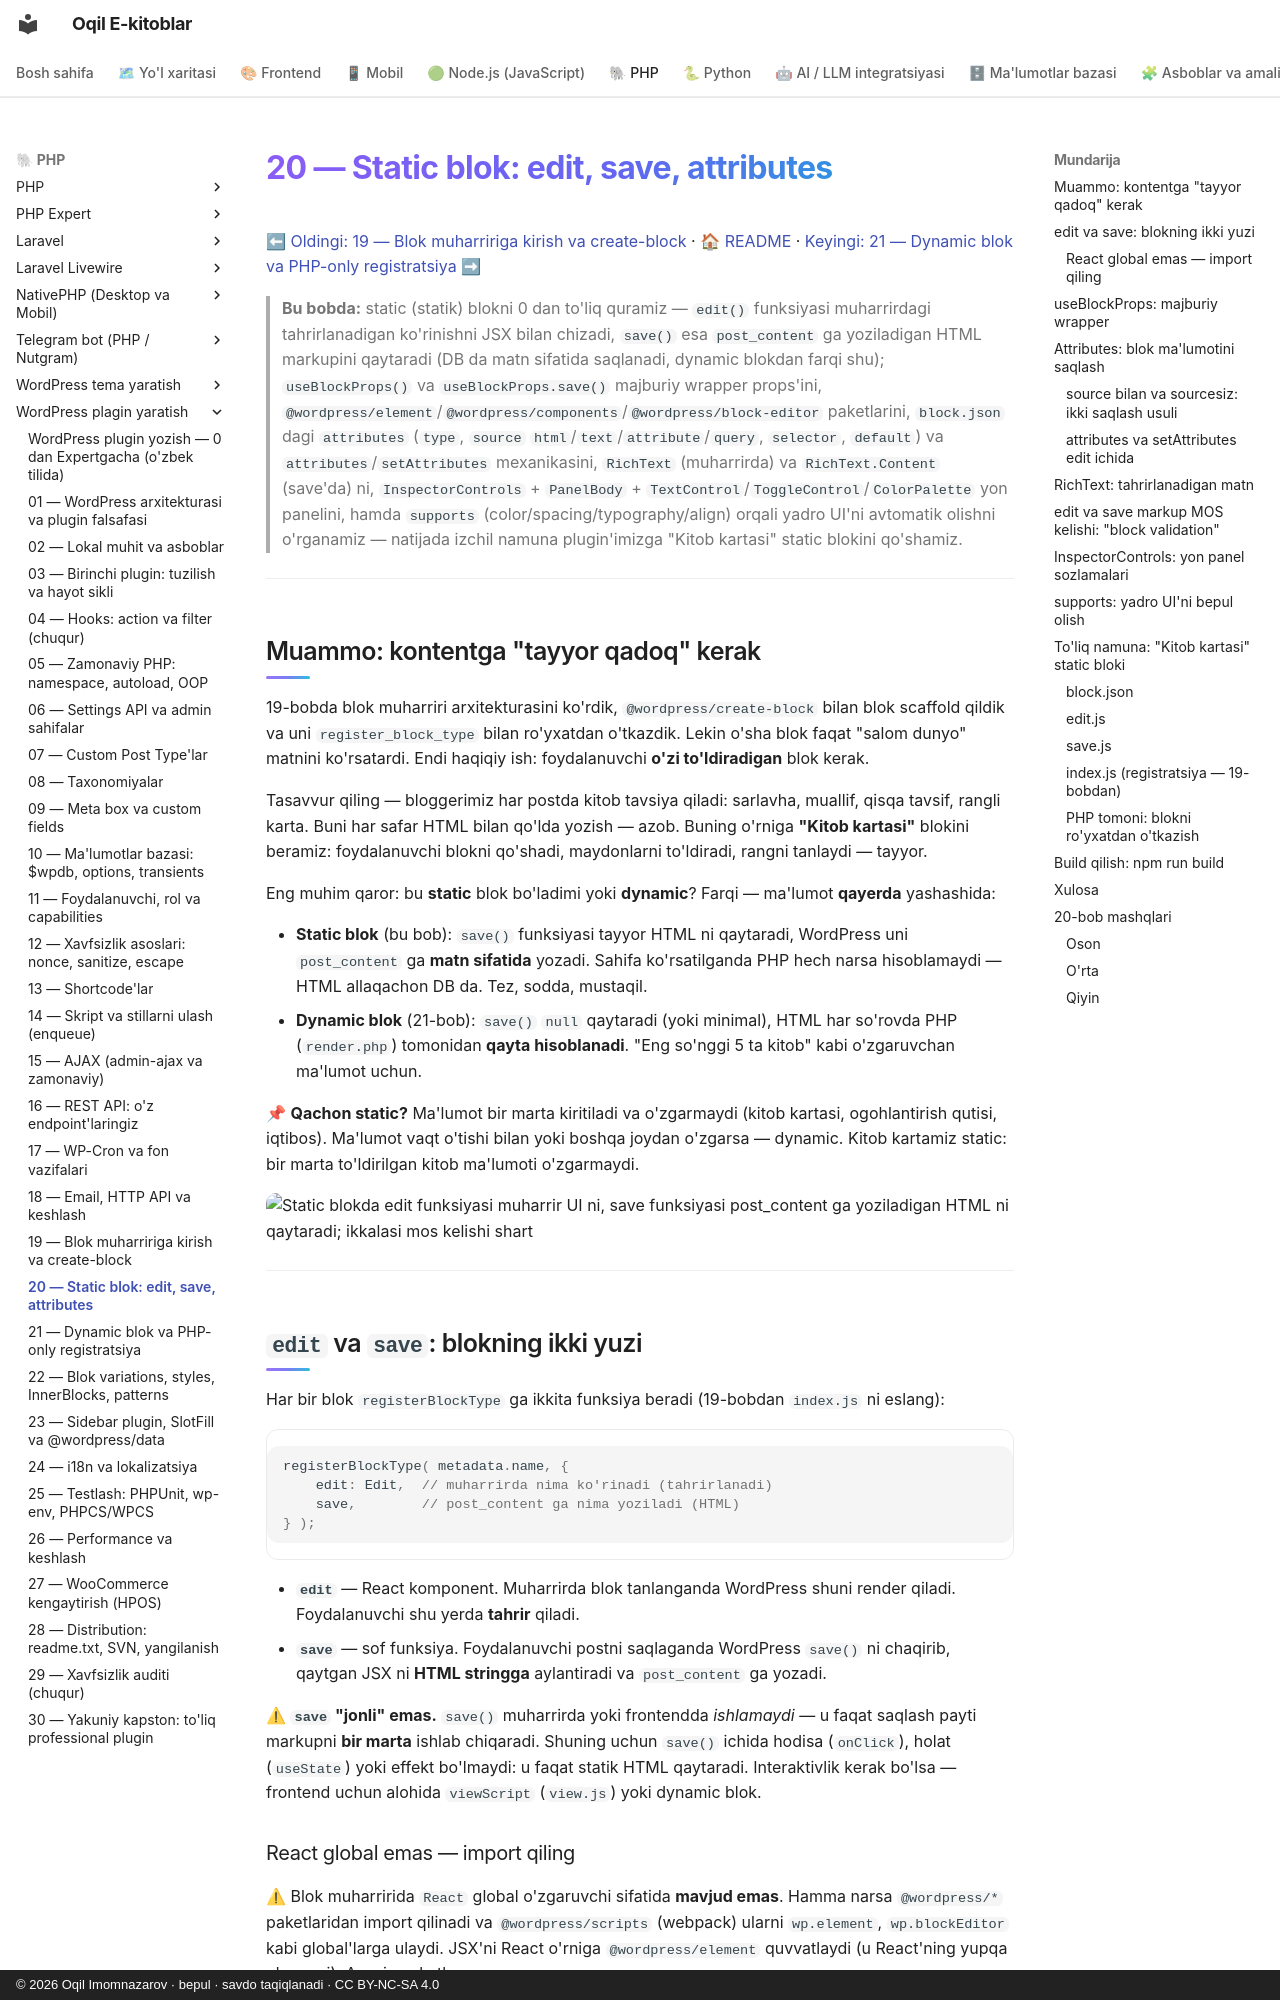

repository: iOqil/e-book · page: wp-plugin/20-static-blok/index.html · generator: mkdocs · copyright: © 2026 Oqil Imomnazarov · bepul · savdo taqiqlanadi · CC BY-NC-SA 4.0

# 20 — Static blok: edit, save, attributes

[⬅ Oldingi: 19 — Blok muharririga kirish va create-block](./19-blok-kirish-create-block.md) · [🏠 README](./README.md) · [Keyingi: 21 — Dynamic blok va PHP-only registratsiya ➡](./21-dynamic-blok.md)

> **Bu bobda:** static (statik) blokni 0 dan to'liq quramiz — `edit()` funksiyasi muharrirdagi tahrirlanadigan ko'rinishni JSX bilan chizadi, `save()` esa `post_content` ga yoziladigan HTML markupini qaytaradi (DB da matn sifatida saqlanadi, dynamic blokdan farqi shu); `useBlockProps()` va `useBlockProps.save()` majburiy wrapper props'ini, `@wordpress/element`/`@wordpress/components`/`@wordpress/block-editor` paketlarini, `block.json` dagi `attributes` (`type`, `source` `html`/`text`/`attribute`/`query`, `selector`, `default`) va `attributes`/`setAttributes` mexanikasini, `RichText` (muharrirda) va `RichText.Content` (save'da) ni, `InspectorControls` + `PanelBody` + `TextControl`/`ToggleControl`/`ColorPalette` yon panelini, hamda `supports` (color/spacing/typography/align) orqali yadro UI'ni avtomatik olishni o'rganamiz — natijada izchil namuna plugin'imizga "Kitob kartasi" static blokini qo'shamiz.

---

## Muammo: kontentga "tayyor qadoq" kerak

19-bobda blok muharriri arxitekturasini ko'rdik, `@wordpress/create-block` bilan blok scaffold qildik va uni `register_block_type` bilan ro'yxatdan o'tkazdik. Lekin o'sha blok faqat "salom dunyo" matnini ko'rsatardi. Endi haqiqiy ish: foydalanuvchi **o'zi to'ldiradigan** blok kerak.

Tasavvur qiling — bloggerimiz har postda kitob tavsiya qiladi: sarlavha, muallif, qisqa tavsif, rangli karta. Buni har safar HTML bilan qo'lda yozish — azob. Buning o'rniga **"Kitob kartasi"** blokini beramiz: foydalanuvchi blokni qo'shadi, maydonlarni to'ldiradi, rangni tanlaydi — tayyor.

Eng muhim qaror: bu **static** blok bo'ladimi yoki **dynamic**? Farqi — ma'lumot **qayerda** yashashida:

- **Static blok** (bu bob): `save()` funksiyasi tayyor HTML ni qaytaradi, WordPress uni `post_content` ga **matn sifatida** yozadi. Sahifa ko'rsatilganda PHP hech narsa hisoblamaydi — HTML allaqachon DB da. Tez, sodda, mustaqil.
- **Dynamic blok** (21-bob): `save()` `null` qaytaradi (yoki minimal), HTML har so'rovda PHP (`render.php`) tomonidan **qayta hisoblanadi**. "Eng so'nggi 5 ta kitob" kabi o'zgaruvchan ma'lumot uchun.

📌 **Qachon static?** Ma'lumot bir marta kiritiladi va o'zgarmaydi (kitob kartasi, ogohlantirish qutisi, iqtibos). Ma'lumot vaqt o'tishi bilan yoki boshqa joydan o'zgarsa — dynamic. Kitob kartamiz static: bir marta to'ldirilgan kitob ma'lumoti o'zgarmaydi.

![Static blokda edit funksiyasi muharrir UI ni, save funksiyasi post_content ga yoziladigan HTML ni qaytaradi; ikkalasi mos kelishi shart](rasmlar/wpp20-edit-save.svg)

---
